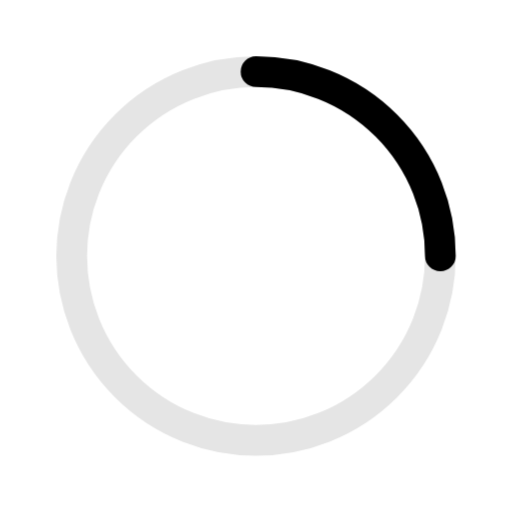
t = 0.00 s
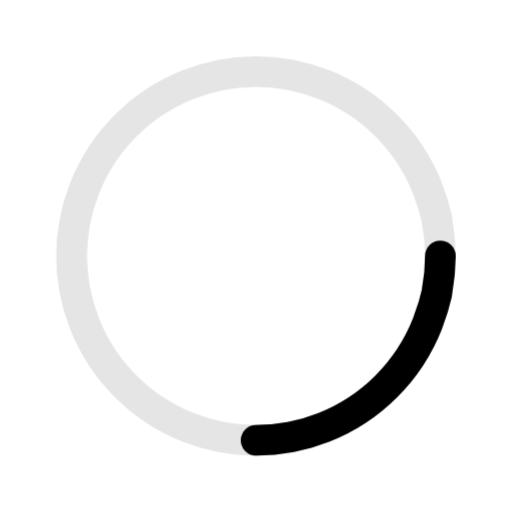
t = 0.35 s
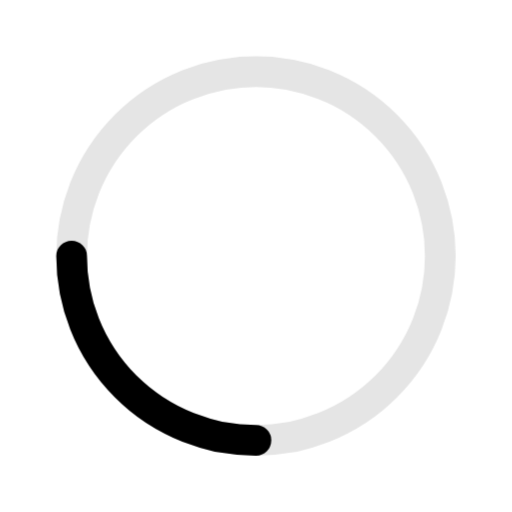
t = 0.70 s
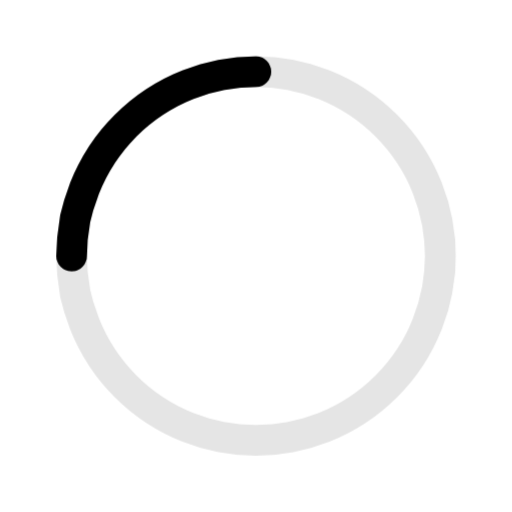
t = 1.05 s

The animated SVG that drew these frames (rendered in a browser with its animation timeline set to each time). Animation: 1 CSS @keyframes rule; one cycle of 1.40 s, repeats indefinitely.

<svg xmlns="http://www.w3.org/2000/svg" viewBox="0 0 100 100">
  <style>
    .spinner {
      transform-origin: 50px 50px;
      animation: spin 1.4s linear infinite;
    }
    @keyframes spin {
      from { transform: rotate(0deg); }
      to   { transform: rotate(360deg); }
    }
  </style>
  <g class="spinner">
    <circle cx="50" cy="50" r="36" fill="none" stroke="#e5e5e5" stroke-width="6" />
    <path d="M 50 14 A 36 36 0 0 1 86 50" stroke="#000" stroke-width="6"
          fill="none" stroke-linecap="round" />
  </g>
</svg>
